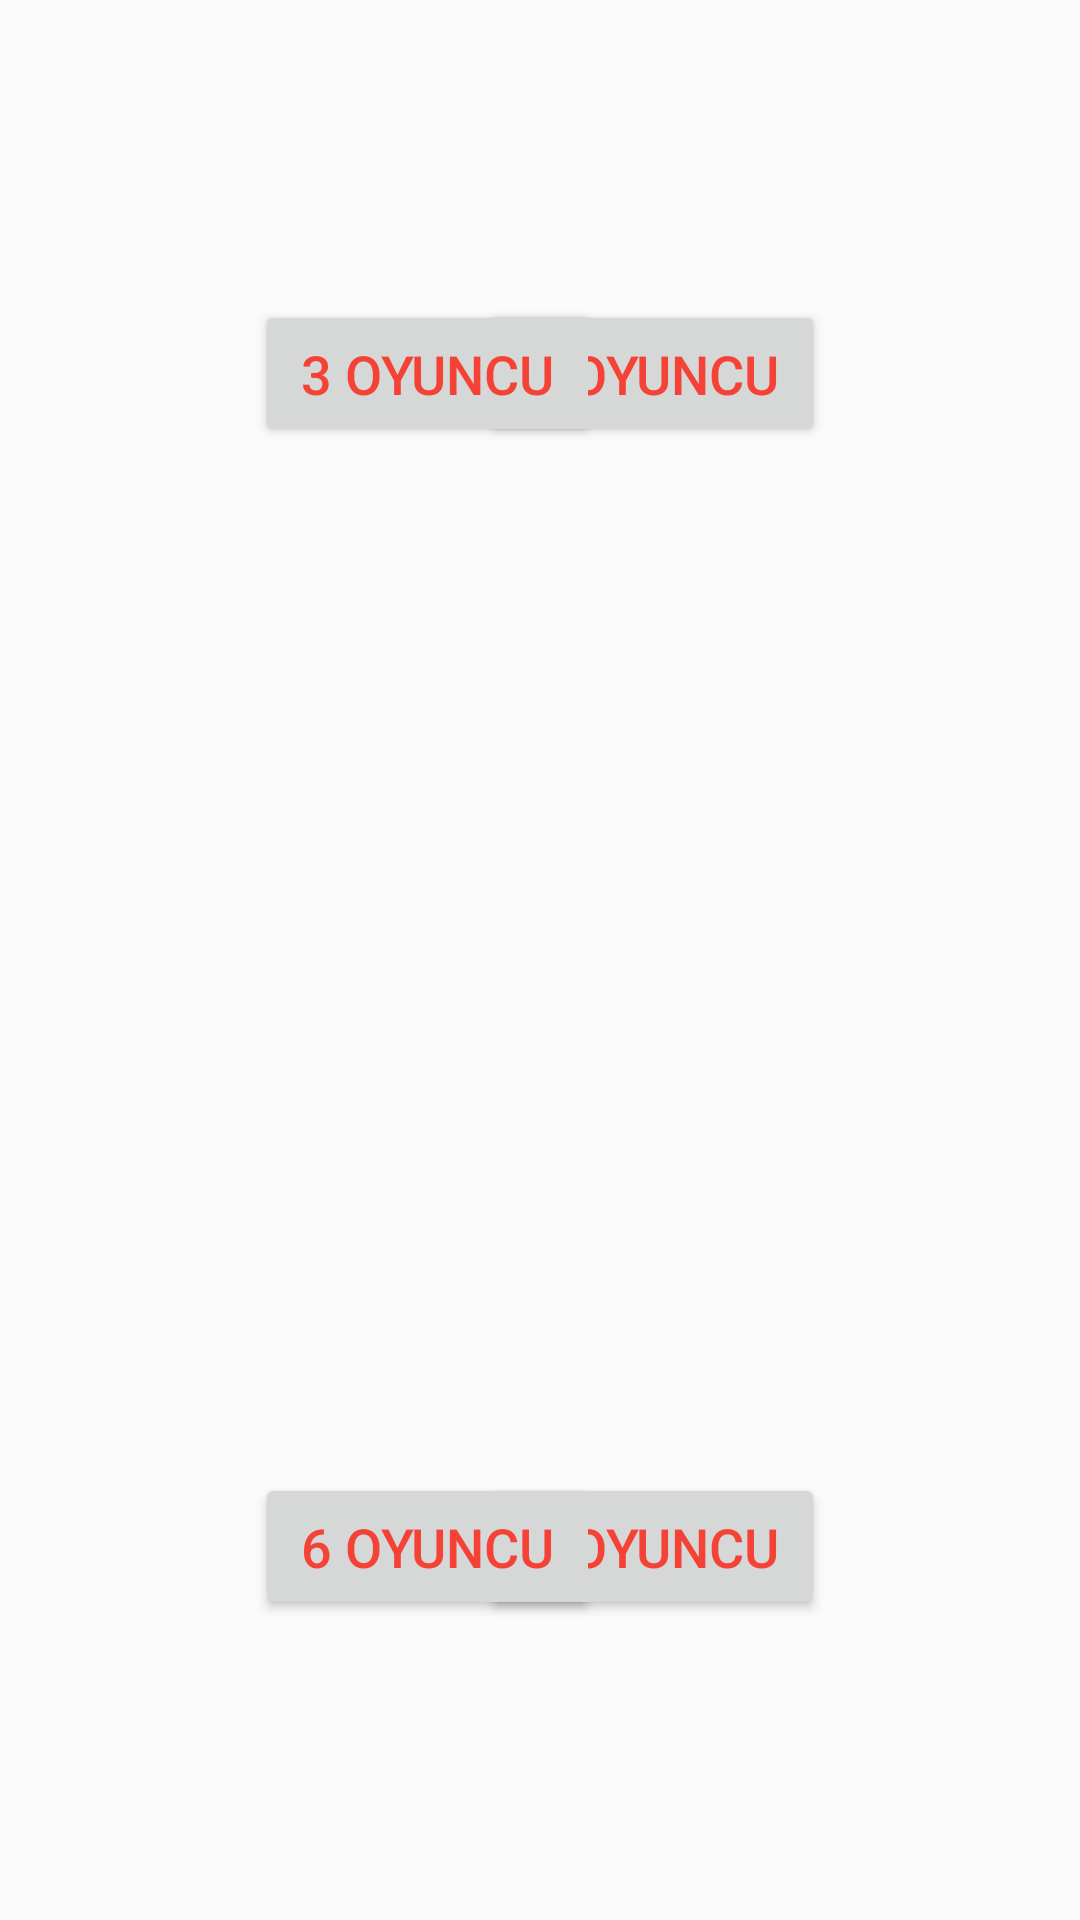

Write the Android layout XML for this screen, with the resource values it uses.
<!-- AndroidManifest.xml: application theme AppTheme -->
<!-- res/layout/activity_select_player.xml -->
<?xml version="1.0" encoding="utf-8"?>
<androidx.constraintlayout.widget.ConstraintLayout xmlns:android="http://schemas.android.com/apk/res/android"
    xmlns:app="http://schemas.android.com/apk/res-auto"
    xmlns:tools="http://schemas.android.com/tools"
    android:id="@+id/layout"
    android:layout_width="match_parent"
    android:layout_height="match_parent"
    android:orientation="horizontal"
    tools:context=".SelectPlayer">


    <Button
        android:id="@+id/player2"
        android:layout_width="115dp"
        android:layout_height="49dp"
        android:layout_marginStart="160dp"
        android:layout_marginLeft="160dp"
        android:layout_marginTop="100dp"
        android:gravity="center"
        android:text="@string/_2_players"
        android:textColor="#F44336"
        android:textSize="18sp"
        android:onClick="onClick"
        app:layout_constraintStart_toStartOf="parent"
        app:layout_constraintTop_toTopOf="parent" />

    <Button
        android:id="@+id/player3"
        android:layout_width="115dp"
        android:layout_height="49dp"
        android:layout_marginTop="100dp"
        android:layout_marginEnd="160dp"
        android:layout_marginRight="160dp"
        android:gravity="center"
        android:text="@string/_3_players"
        android:textColor="#F44336"
        android:textSize="18sp"
        android:onClick="onClick"
        app:layout_constraintEnd_toEndOf="parent"
        app:layout_constraintTop_toTopOf="parent" />

    <Button
        android:id="@+id/player4"
        android:layout_width="115dp"
        android:layout_height="49dp"
        android:layout_marginStart="308dp"
        android:layout_marginLeft="308dp"
        android:layout_marginTop="181dp"
        android:layout_marginEnd="308dp"
        android:layout_marginRight="308dp"
        android:layout_marginBottom="181dp"
        android:gravity="center"
        android:text="@string/_4_players"
        android:textColor="#F44336"
        android:textSize="18sp"
        android:onClick="onClick"
        app:layout_constraintBottom_toBottomOf="parent"
        app:layout_constraintEnd_toEndOf="parent"
        app:layout_constraintStart_toStartOf="parent"
        app:layout_constraintTop_toTopOf="parent" />

    <Button
        android:id="@+id/player5"
        android:layout_width="115dp"
        android:layout_height="49dp"
        android:layout_marginStart="160dp"
        android:layout_marginLeft="160dp"
        android:layout_marginBottom="100dp"
        android:gravity="center"
        android:text="@string/_5_players"
        android:textColor="#F44336"
        android:textSize="18sp"
        android:onClick="onClick"
        app:layout_constraintBottom_toBottomOf="parent"
        app:layout_constraintStart_toStartOf="parent" />

    <Button
        android:id="@+id/player6"
        android:layout_width="115dp"
        android:layout_height="49dp"
        android:layout_marginEnd="160dp"
        android:layout_marginRight="160dp"
        android:layout_marginBottom="100dp"
        android:gravity="center"
        android:text="@string/_6_players"
        android:textColor="#F44336"
        android:textSize="18sp"
        android:onClick="onClick"
        app:layout_constraintBottom_toBottomOf="parent"
        app:layout_constraintEnd_toEndOf="parent" />


</androidx.constraintlayout.widget.ConstraintLayout>
<!-- resources referenced by this layout -->
<resources>
  <string name="_2_players">2 Oyuncu</string>
  <string name="_3_players">3 Oyuncu</string>
  <string name="_4_players">4 Oyuncu</string>
  <string name="_5_players">5 Oyuncu</string>
  <string name="_6_players">6 Oyuncu</string>
  <style name="AppTheme" parent="Theme.AppCompat.Light.NoActionBar">
          
          <item name="colorPrimary">@color/colorPrimary</item>
          <item name="colorPrimaryDark">@color/colorPrimaryDark</item>
          <item name="colorAccent">@color/colorAccent</item>
      </style>
  <!-- not gathered from this repository: default colours our renderer supplied (Android Studio template values) -->
  <color name="colorPrimary">#FF6200EE</color>
  <color name="colorPrimaryDark">#FF3700B3</color>
  <color name="colorAccent">#FF03DAC5</color>
</resources>
